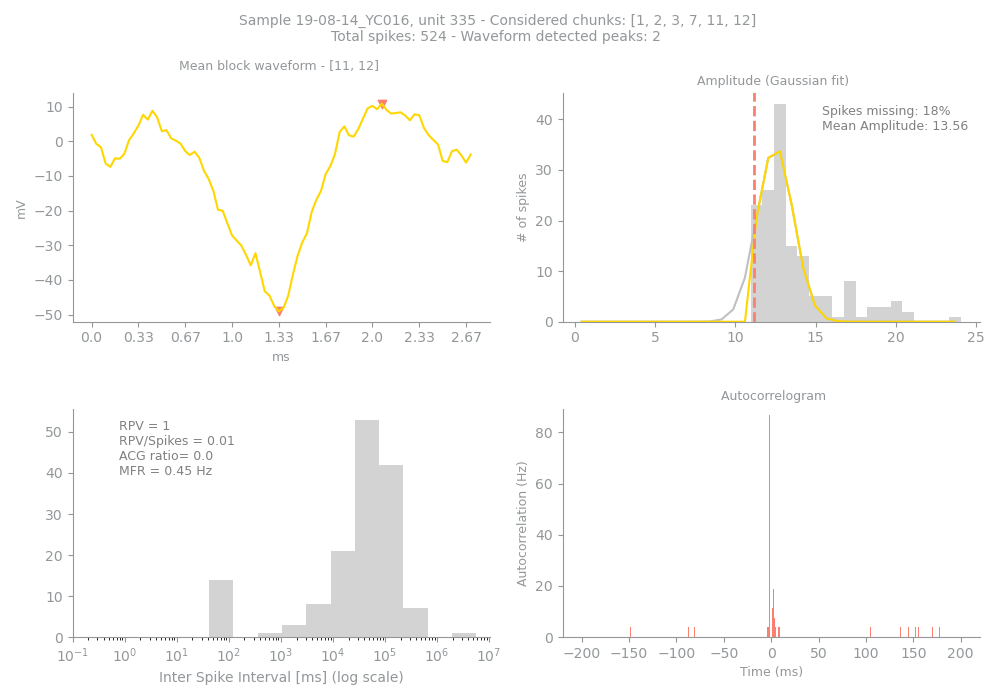

Source data for this figure (header and first rows):
Sample, Unit, PeakChUnit, SpikesUnit, GoodChunks, GoodChunksList, WvfChunks, WvfChunksList, SpikesBlock, PercMissingSpikesBlock, MFRBlockHz, MeanAmpBlock, RPVBlock, FpBlockFancy, FpBlockSimple, ACGViolationRatio, WvfPeaksBlock, PeaksBlock_x, PeaksBlock_y, BigPkNegBlock
19-08-14_YC016, 335, 114, 524, 6, [1, 2, 3, 7, 11, 12], 2, [11, 12], 153, 18, 0.45, 13.56, 1, , 0.01, 0.0, 2, [40, 62], [-49.062256, 10.821648], 1
